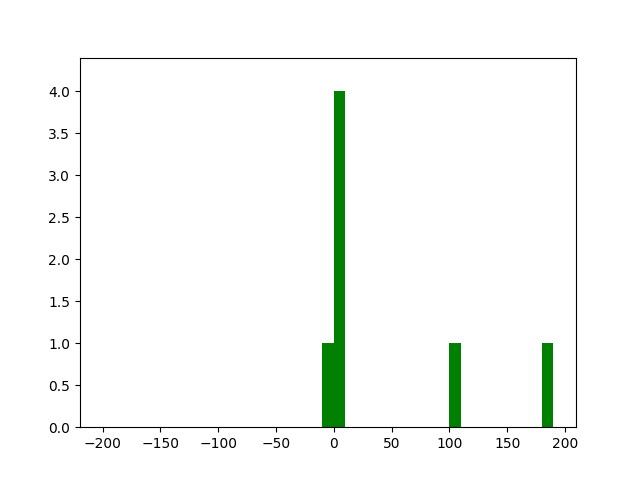

The table this chart was drawn from, first rows:
damage, killed, reward
18, False, 180.0
0.0, False, 0.0
10, False, 100.0
0.0, False, 0.0
0.0, False, 0.0
0.0, False, -5.0
0.0, False, 0.0
